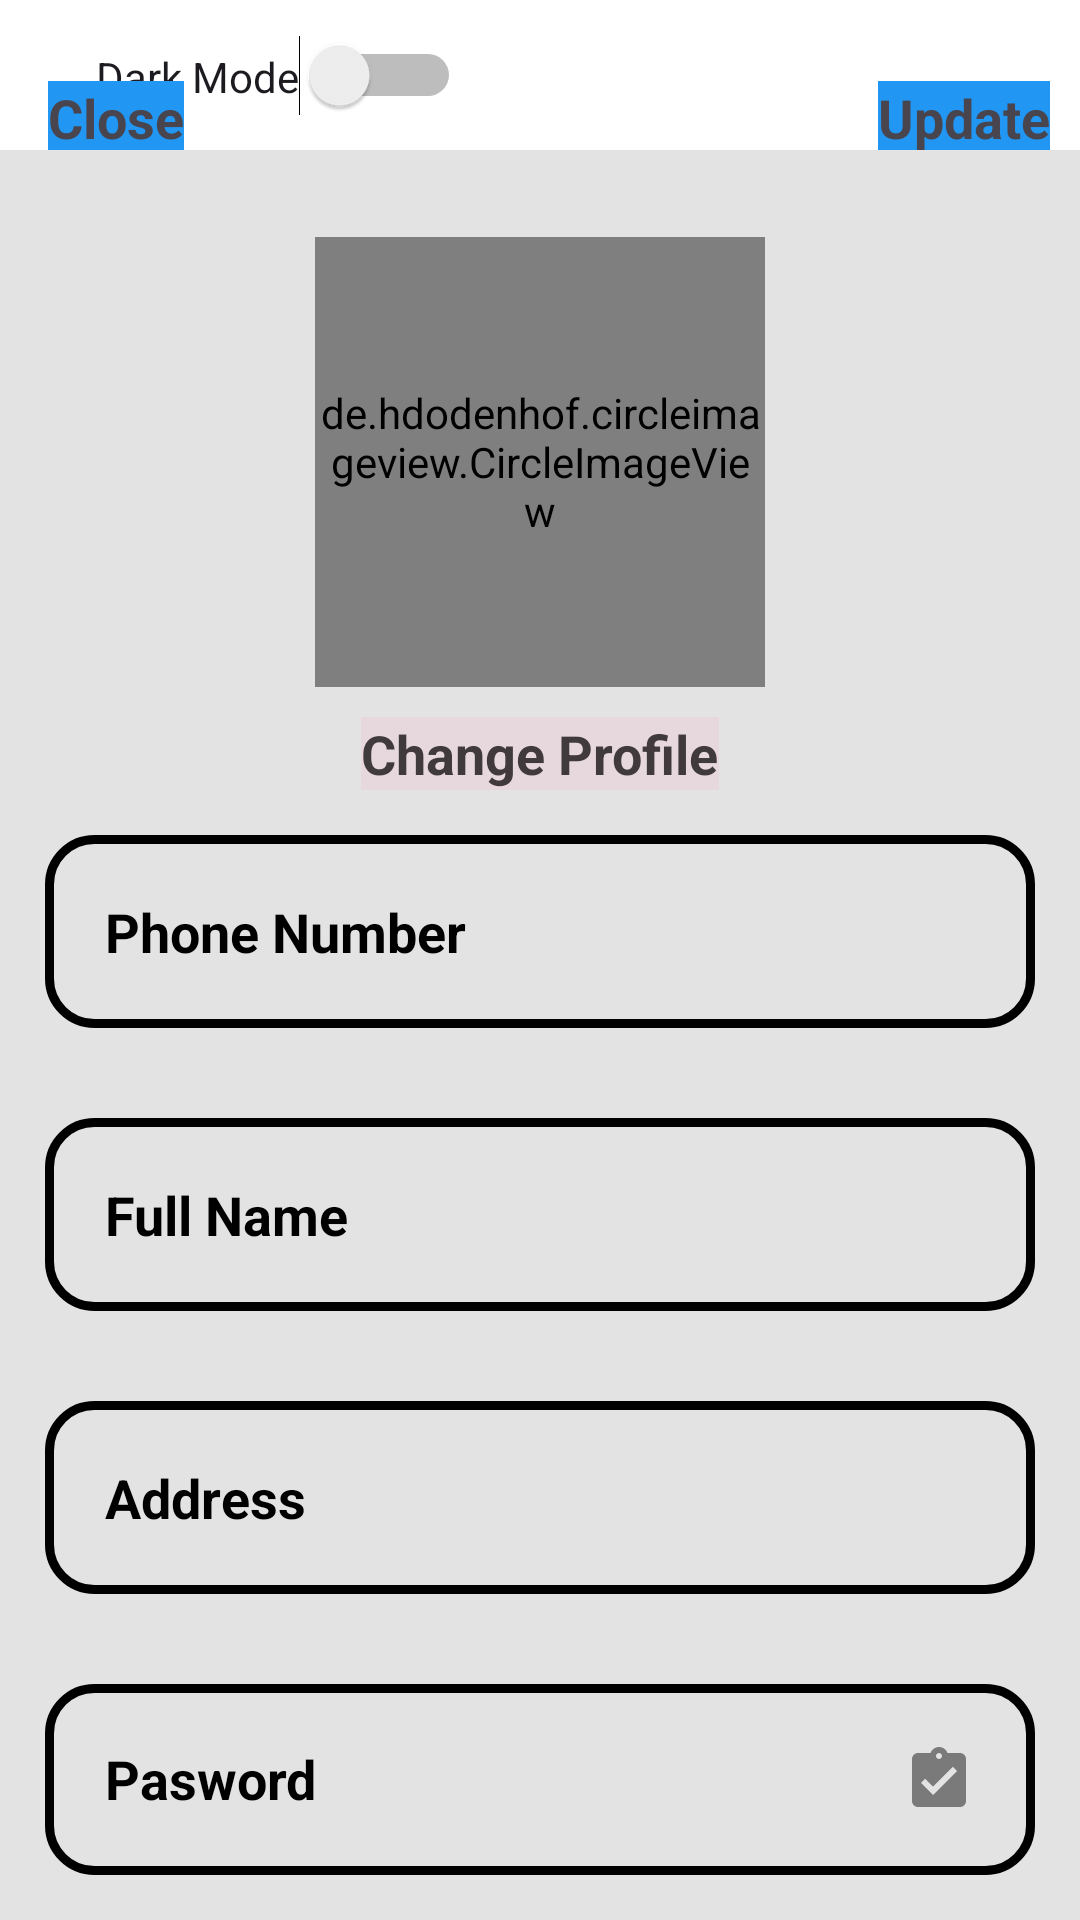

Layout XML and referenced resources for this Android screen:
<!-- AndroidManifest.xml: application theme Theme.LAVNEXONLINESHOP -->
<!-- res/layout/activity_setting.xml -->
<?xml version="1.0" encoding="utf-8"?>
<RelativeLayout xmlns:android="http://schemas.android.com/apk/res/android"
    xmlns:app="http://schemas.android.com/apk/res-auto"
    xmlns:tools="http://schemas.android.com/tools"
    android:layout_width="match_parent"
    android:layout_height="match_parent"
    tools:context=".Buyers.SettingsActivity"
    android:background="#E3E3E3"
    android:id="@+id/parent"
    >

    <com.google.android.material.appbar.AppBarLayout
        android:id="@+id/app_bar_settings"
        android:layout_width="match_parent"
        android:layout_height="50dp"
        android:background="@color/white">
        <androidx.appcompat.widget.Toolbar
            android:layout_width="match_parent"
            android:layout_height="wrap_content"
            android:id="@+id/toolbar_settings">

            <RelativeLayout
                android:layout_width="match_parent"
                android:layout_height="match_parent"

                >
                <Switch
                    android:id="@+id/switchDarkMode"
                    android:layout_width="wrap_content"
                    android:layout_height="wrap_content"
                    android:text="Dark Mode"
                    android:padding="16dp"
                    app:layout_constraintStart_toStartOf="parent"

                    ></Switch>

                <TextView
                    android:id="@+id/close_settings_btn"
                    android:layout_width="wrap_content"
                    android:layout_height="wrap_content"
                    android:layout_marginTop="27dp"
                    android:layout_alignParentStart="true"
                    android:textSize="18sp"
                    android:textStyle="bold"
                    android:background="#2196F3"
                    android:text="Close"/>

                <TextView
                    android:id="@+id/update_account_settings_btn"
                    android:layout_width="wrap_content"
                    android:layout_height="wrap_content"
                    android:layout_alignParentTop="true"
                    android:layout_marginTop="27dp"
                    android:layout_alignParentEnd="true"
                    android:textSize="18sp"
                    android:layout_marginRight="10dp"
                    android:textStyle="bold"
                    android:background="#2196F3"
                    android:text="Update"/>


            </RelativeLayout>

        </androidx.appcompat.widget.Toolbar>

    </com.google.android.material.appbar.AppBarLayout>


    <de.hdodenhof.circleimageview.CircleImageView
        android:id="@+id/settings_profile_image"
        android:layout_width="150dp"
        android:layout_height="150dp"
        android:layout_below="@+id/app_bar_settings"
        android:layout_marginTop="29dp"
        android:src="@drawable/profile"
        android:layout_centerHorizontal="true"
        tools:ignore="MissingConstraints" />


    <TextView
        android:id="@+id/profile_image_change_btn"
        android:layout_width="wrap_content"
        android:layout_height="wrap_content"
        android:layout_below="@+id/settings_profile_image"
        android:layout_marginTop="10dp"
        android:textSize="18sp"
        android:layout_marginRight="10dp"
        android:textStyle="bold"
        android:textColor="#403A3C"
        android:layout_centerHorizontal="true"
        android:background="#E6D8DD"
        android:text="Change Profile"/>

    <EditText
        android:id="@+id/settings_phone_Number"
        android:layout_width="match_parent"
        android:layout_height="wrap_content"
        android:layout_below="@+id/profile_image_change_btn"
        android:layout_marginStart="15dp"
        android:layout_marginTop="15dp"
        android:layout_marginEnd="15dp"
        android:inputType="number"
        android:layout_marginBottom="15dp"
        android:background="@drawable/inputs_design"
        android:hint="Phone Number"
        android:padding="20dp"
        android:textColor="#292828"
        android:textColorHint="@color/black"
        android:textSize="18sp"
        android:textStyle="bold" />
    <EditText
        android:layout_width="match_parent"
        android:layout_height="wrap_content"
        android:id="@+id/settings_full_name"
        android:layout_below="@+id/settings_phone_Number"
        android:padding="20dp"
        android:textStyle="bold"
        android:textSize="18sp"
        android:hint="Full Name"
        android:textColor="#292828"
        android:textColorHint="@color/black"
        android:layout_margin="15dp"
        android:background="@drawable/inputs_design"/>

    <EditText
        android:id="@+id/settings_address"
        android:layout_width="match_parent"
        android:layout_height="wrap_content"
        android:layout_below="@+id/settings_full_name"
        android:layout_marginStart="15dp"
        android:layout_marginTop="15dp"
        android:layout_marginEnd="15dp"
        android:layout_marginBottom="15dp"
        android:background="@drawable/inputs_design"
        android:hint="Address"
        android:padding="20dp"
        android:textColor="#292828"
        android:textColorHint="@color/black"
        android:textSize="18sp"
        android:textStyle="bold" />

    <EditText
        android:id="@+id/settings_password"
        android:layout_width="match_parent"
        android:layout_height="wrap_content"
        android:layout_below="@+id/settings_address"
        android:layout_marginStart="15dp"
        android:layout_marginTop="15dp"
        android:layout_marginEnd="15dp"
        android:layout_marginBottom="15dp"
        android:background="@drawable/inputs_design"
        android:hint="Pasword"
        android:inputType="numberPassword"
        android:drawableRight="@drawable/ic_eye"

        android:padding="20dp"
        android:textColor="#292828"
        android:textColorHint="@color/black"
        android:textSize="18sp"
        android:textStyle="bold" />

    <Button
        android:id="@+id/security_question_btn"
        android:layout_width="match_parent"
        android:layout_height="wrap_content"
        android:layout_below="@+id/settings_password"
        android:layout_marginStart="15dp"
        android:layout_marginEnd="15dp"
        android:layout_marginBottom="5dp"
        android:background="@drawable/inputs_design"
        android:text="Set security questions"
        android:padding="20dp"
        android:textColor="#292828"
        android:textColorHint="@color/black"
        android:textSize="18sp"
        android:textStyle="bold" />




</RelativeLayout>
<!-- resources referenced by this layout -->
<resources>
  <!-- drawable ic_eye (drawable-anydpi) -->
  <vector xmlns:android="http://schemas.android.com/apk/res/android"
      android:width="24dp"
      android:height="24dp"
      android:viewportWidth="24"
      android:viewportHeight="24"
      android:tint="#333333"
      android:alpha="0.6">
    <path
        android:fillColor="@android:color/white"
        android:pathData="M19,3h-4.18C14.4,1.84 13.3,1 12,1c-1.3,0 -2.4,0.84 -2.82,2L5,3c-1.1,0 -2,0.9 -2,2v14c0,1.1 0.9,2 2,2h14c1.1,0 2,-0.9 2,-2L21,5c0,-1.1 -0.9,-2 -2,-2zM12,3c0.55,0 1,0.45 1,1s-0.45,1 -1,1 -1,-0.45 -1,-1 0.45,-1 1,-1zM10,17l-4,-4 1.41,-1.41L10,14.17l6.59,-6.59L18,9l-8,8z"/>
  </vector>
  <!-- drawable inputs_design (drawable) -->
  <?xml version="1.0" encoding="utf-8"?>
  <shape xmlns:android="http://schemas.android.com/apk/res/android">
  
      <stroke
          android:color="@color/black"
          android:width="3dp"></stroke>
  
      <corners
          android:radius="15dp"></corners>
  
  </shape>
  <!-- drawable profile: png bitmap (drawable, 2389 bytes) -->
  <style name="Theme.LAVNEXONLINESHOP" parent="Base.Theme.LAVNEXONLINESHOP" />
  <style name="Base.Theme.LAVNEXONLINESHOP" parent="Theme.Material3.DayNight.NoActionBar">
          
          
      </style>
  <!-- not gathered from this repository: default colours our renderer supplied (Android Studio template values) -->
  <color name="black">#FF000000</color>
  <color name="white">#FFFFFFFF</color>
</resources>
